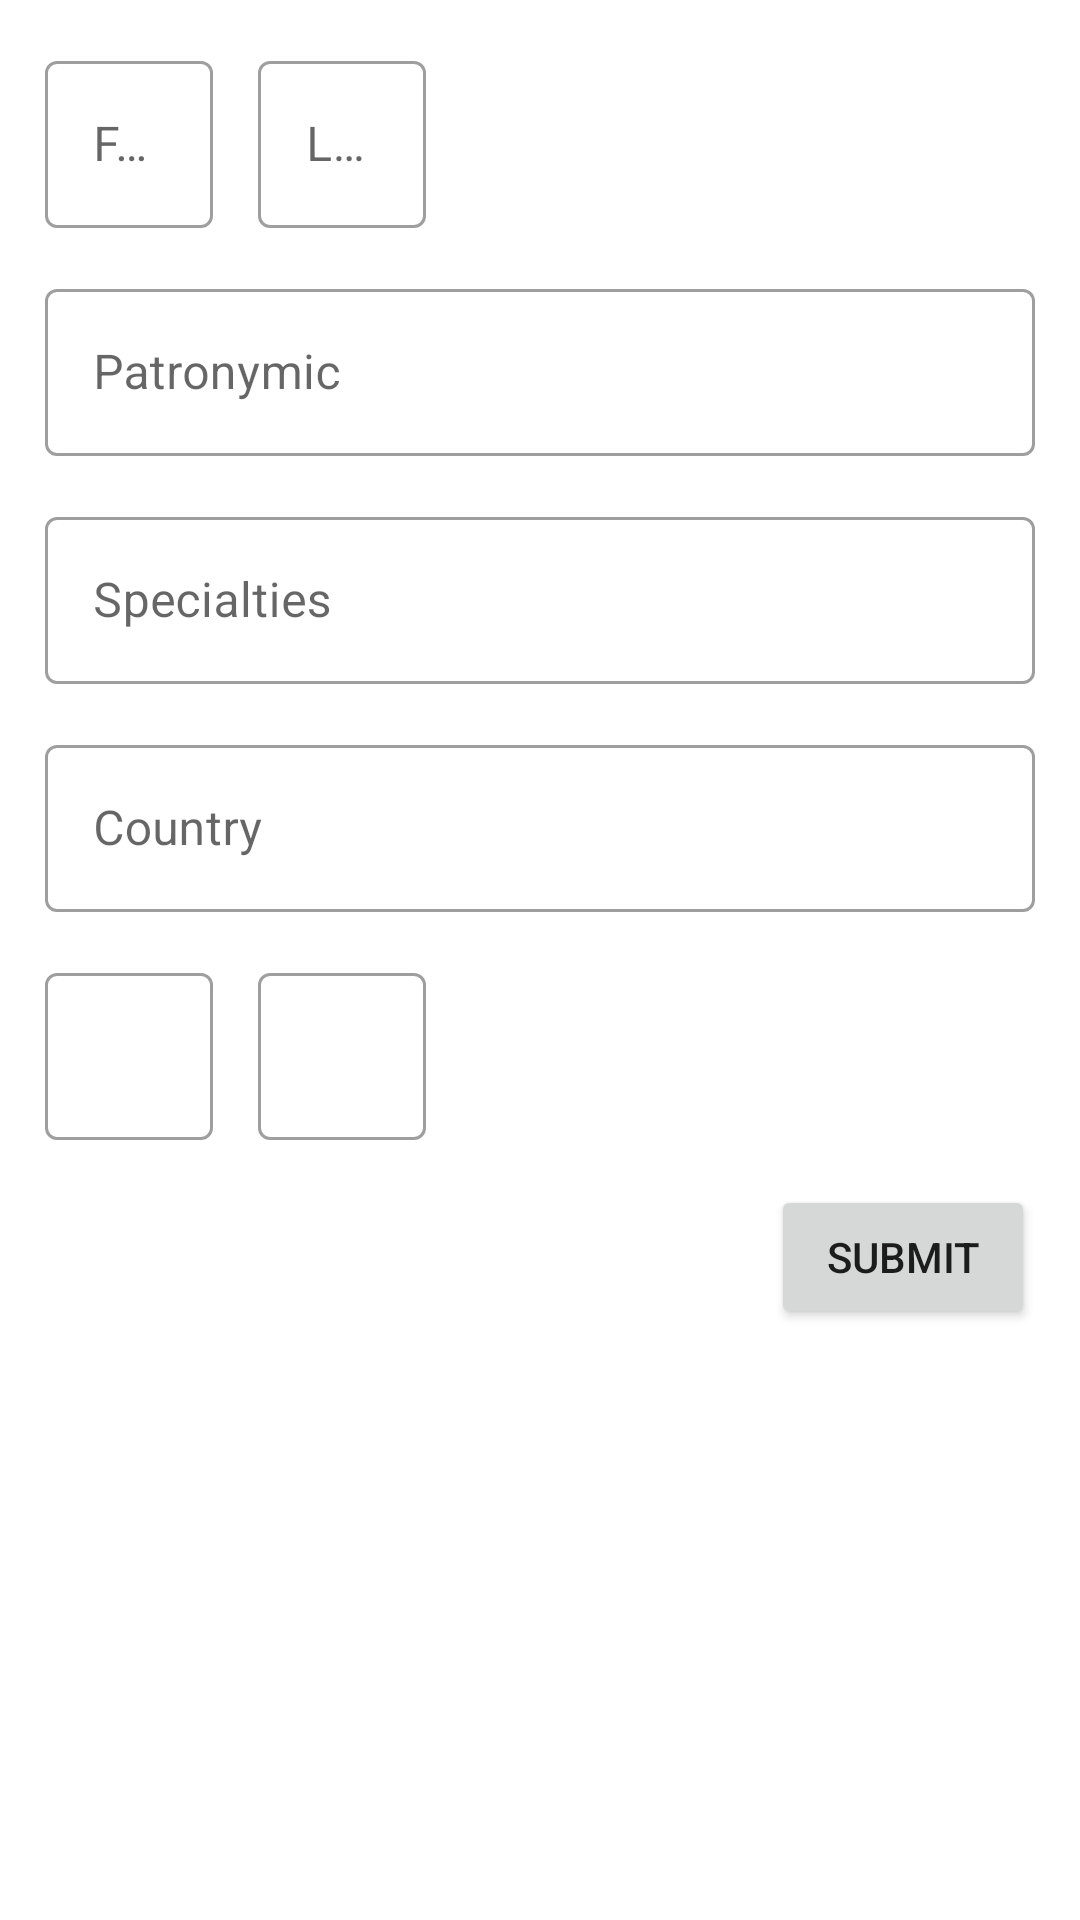

Reconstruct the res/layout file that produces this screen, plus the resources it refers to.
<!-- AndroidManifest.xml: application theme Theme.Medical_Records -->
<!-- res/layout/edit_basic_info.xml -->
<?xml version="1.0" encoding="utf-8"?>
<androidx.constraintlayout.widget.ConstraintLayout xmlns:android="http://schemas.android.com/apk/res/android"
    android:layout_width="match_parent"
    android:layout_height="match_parent"
    xmlns:app="http://schemas.android.com/apk/res-auto">
    <com.google.android.material.textfield.TextInputLayout
        android:layout_width="wrap_content"
        android:id="@+id/first_name_layout"
        android:layout_margin="15dp"
        android:hint="First Name *"
        style="?attr/textInputOutlinedStyle"
        app:layout_constraintTop_toTopOf="parent"
        app:layout_constraintLeft_toLeftOf="parent"
        android:layout_height="wrap_content">
        <EditText
            android:id="@+id/first_name_edittext"
            android:layout_width="match_parent"
            android:layout_height="match_parent"/>
    </com.google.android.material.textfield.TextInputLayout>
    <com.google.android.material.textfield.TextInputLayout
        android:layout_width="wrap_content"
        android:hint="Last Name"
        android:id="@+id/middle_name_layout"
        style="?attr/textInputOutlinedStyle"
        android:layout_margin="15dp"
        app:layout_constraintLeft_toRightOf="@id/first_name_layout"
        app:layout_constraintTop_toTopOf="parent"
        android:layout_height="wrap_content">
        <EditText
            android:id="@+id/last_name_edittext"
            android:layout_width="match_parent"
            android:layout_height="match_parent" />
    </com.google.android.material.textfield.TextInputLayout>
    <com.google.android.material.textfield.TextInputLayout
        android:layout_width="match_parent"
        android:id="@+id/last_name_layout"
        app:layout_constraintTop_toBottomOf="@id/middle_name_layout"
        android:layout_margin="15dp"
        style="?attr/textInputOutlinedStyle"
        android:hint="Patronymic"
        android:layout_height="wrap_content">
        <EditText
            android:id="@+id/patronymic_edittext"
            android:layout_width="match_parent"
            android:layout_height="match_parent"/>
    </com.google.android.material.textfield.TextInputLayout>
    <com.google.android.material.textfield.TextInputLayout
        android:layout_width="match_parent"
        android:layout_margin="15dp"
        android:id="@+id/specialties_layout"
        style="?attr/textInputOutlinedStyle"
        android:hint="Specialties"
        app:layout_constraintTop_toBottomOf="@id/last_name_layout"
        android:layout_height="wrap_content">
        <EditText
            android:id="@+id/specialties_edittext"
            android:layout_width="match_parent"
            android:layout_height="match_parent"/>
    </com.google.android.material.textfield.TextInputLayout>
    <com.google.android.material.textfield.TextInputLayout
        android:layout_width="match_parent"
        android:id="@+id/country_layout"
        style="?attr/textInputOutlinedStyle"
        android:hint="Country"
        android:layout_margin="15dp"
        app:layout_constraintTop_toBottomOf="@id/specialties_layout"
        android:layout_height="wrap_content">
        <EditText
            android:id="@+id/country_edittext"
            android:layout_width="match_parent"
            android:layout_height="match_parent"/>
    </com.google.android.material.textfield.TextInputLayout>
    <com.google.android.material.textfield.TextInputLayout
        android:id="@+id/state_layout"
        android:layout_margin="15dp"
        app:layout_constraintLeft_toLeftOf="parent"
        app:layout_constraintTop_toBottomOf="@id/country_layout"
        android:layout_width="wrap_content"
        style="?attr/textInputOutlinedStyle"
        android:layout_height="wrap_content">
        <EditText
            android:id="@+id/state_edittext"
            android:layout_width="match_parent"
            android:layout_height="match_parent"/>
    </com.google.android.material.textfield.TextInputLayout>
    <com.google.android.material.textfield.TextInputLayout
        android:layout_width="wrap_content"
        style="?attr/textInputOutlinedStyle"
        android:layout_margin="15dp"
        android:id="@+id/city_layout"
        app:layout_constraintLeft_toRightOf="@id/state_layout"
        app:layout_constraintTop_toBottomOf="@id/country_layout"
        android:layout_height="wrap_content">
        <EditText
            android:id="@+id/city_edittext"
            android:layout_width="match_parent"
            android:layout_height="match_parent"/>
    </com.google.android.material.textfield.TextInputLayout>
    <Button
        android:layout_margin="15dp"
        app:layout_constraintTop_toBottomOf="@id/state_layout"
        app:layout_constraintRight_toRightOf="parent"
        android:text="Submit"
        android:layout_width="wrap_content"
        android:layout_height="wrap_content"/>
</androidx.constraintlayout.widget.ConstraintLayout>
<!-- resources referenced by this layout -->
<resources>
  <style name="Theme.Medical_Records" parent="Theme.MaterialComponents.DayNight.DarkActionBar">
          
          <item name="colorPrimary">@color/purple_500</item>
          <item name="colorPrimaryVariant">@color/purple_700</item>
          <item name="colorOnPrimary">@color/white</item>
          
          <item name="colorSecondary">@color/teal_200</item>
          <item name="colorSecondaryVariant">@color/teal_700</item>
          <item name="colorOnSecondary">@color/black</item>
          
          <item name="android:statusBarColor" tools:targetApi="l">?attr/colorPrimaryVariant</item>
          
      </style>
  <!-- not gathered from this repository: default colours our renderer supplied (Android Studio template values) -->
  <color name="purple_500">#FF6200EE</color>
  <color name="purple_700">#FF3700B3</color>
  <color name="teal_200">#FF03DAC5</color>
  <color name="teal_700">#FF018786</color>
  <color name="black">#FF000000</color>
  <color name="white">#FFFFFFFF</color>
</resources>
